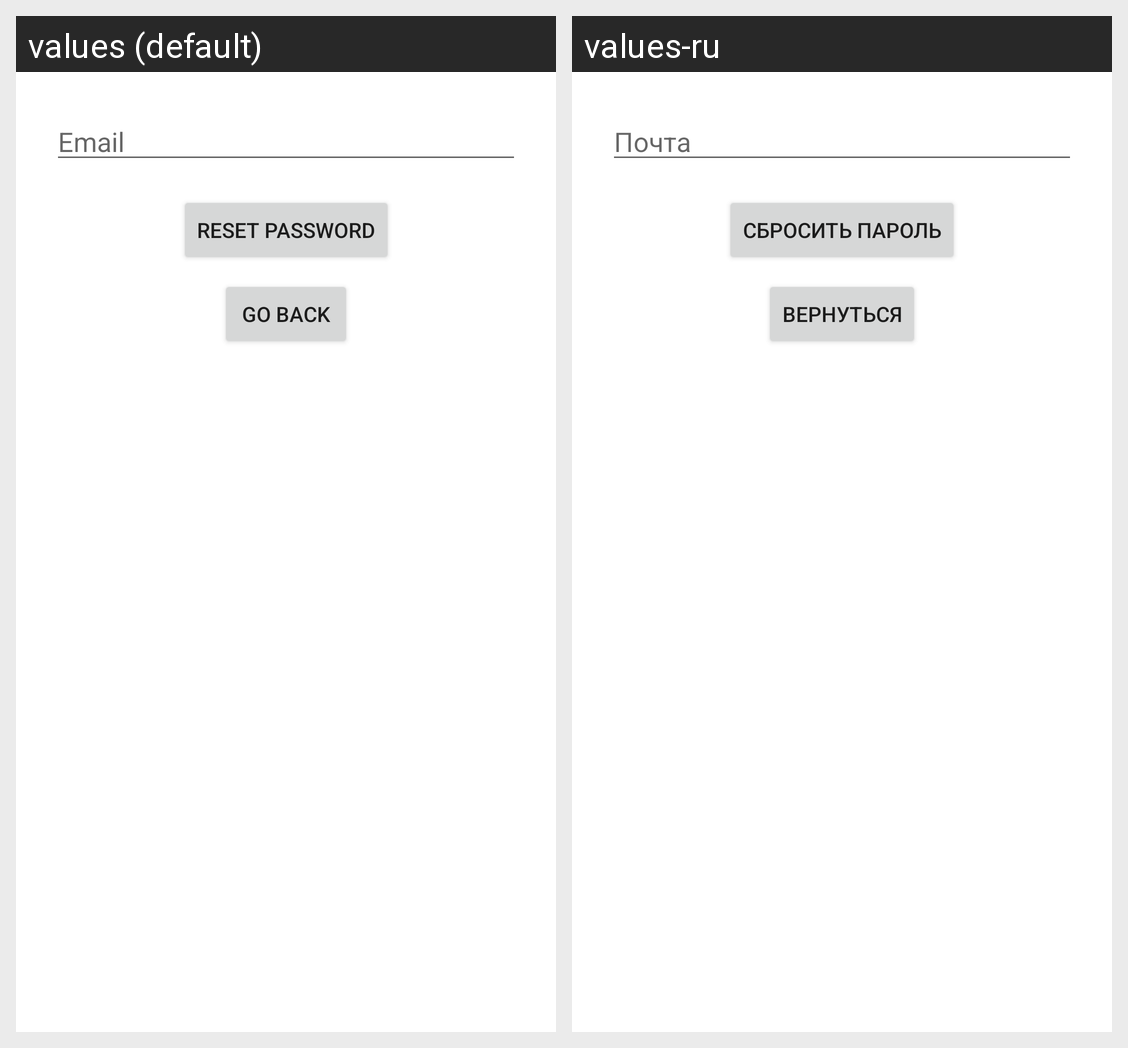

The Android screen above is rendered under two locales of the same app. Produce the string resources it draws, with the default and per-locale values.
Android screen res/layout/fragment_reset_password.xml rendered under 2 locales, left to right: values (default), values-ru. Device: Nexus 5 (rendered at 1080×1920; each locale shown at half size, 540×960, under a caption strip naming it); theme Theme.LearningWords.
Strings drawn on this screen, with the default value and each locale's value (text and hints the layout hard-codes, and strings that could not be matched under every locale, appear in the picture but are not listed):

text_email
  values: Email
  values-ru: Почта

reset_password
  values: Reset password
  values-ru: Сбросить пароль

go_back_text
  values: Go back
  values-ru: Вернуться
